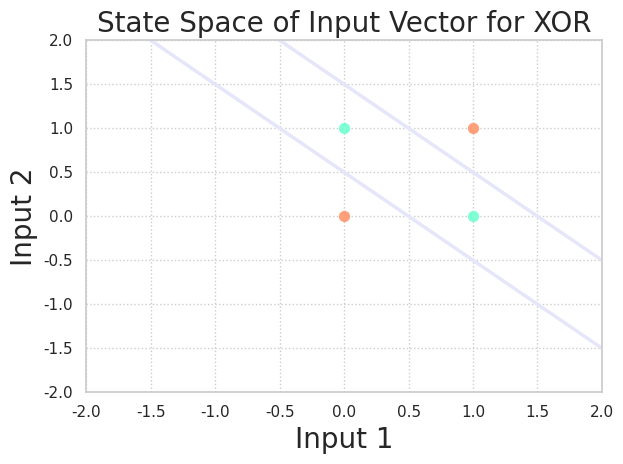

The matplotlib source for this figure:
# Import the NumPy library for matrix math
import numpy as np

# Import the matplotlib pyplot library
# it has a very long name, so import it as the name plt
import matplotlib.pyplot as plt
import seaborn as sns
sns.set_theme(style="whitegrid")

# A single perceptron function
def perceptron(inputs_list, weights_list, bias):
    # Convert the inputs list into a numpy array
    inputs = np.array(inputs_list)
    
    # Convert the weights list into a numpy array
    weights = np.array(weights_list)
    
    # Calculate the dot product
    summed = np.dot(inputs, weights)
    
    # Add in the bias
    summed = summed + bias
    
    # Calculate output
    # N.B this is a ternary operator, neat huh?
    output = 1 if summed > 0 else 0
    
    return output

# Our main code starts here

# Test the perceptron
inputs = [[0.0, 0.0], [0.0, 1.0], [1.0, 0.0], [1.0, 1.0]]
weights1 = [1.0, 1.0]
weights2 = [-1.0, 1.0]
bias1 = -1.5
bias2 = -0.5
bias3  = 0

print('Inputs: ', inputs)
print('Weights: ',weights1)
print('Bias: ', bias1)
outputs = []
for input in inputs:
    p1 = perceptron(input, weights1, bias1)
    p2 = perceptron(input, weights1, bias2)
    print('Result: ', perceptron([p1, p2], weights2, bias3))
    outputs.append(perceptron([p1, p2], weights2, bias3))

print(outputs)

# Make a new plot (XKCD style)
# fig = plt.xkcd()

# Add points as scatters - scatter (x, y, size, colour)
# zorder determines the drawing order, set to 3 to make the
# grid lines appear behind the scatter points
i = 0
for out in outputs:
    if out == 1:
        plt.scatter(inputs[i][0],inputs[i][1], s=50, color='aquamarine', zorder=3)
    else:
        plt.scatter(inputs[i][0],inputs[i][1], s=50, color='lightsalmon', zorder=3)
    i = i+1

# set the axis limits
plt.xlim(-2, 2)
plt.ylim(-2, 2)
x = np.linspace(-2,2,50)
linear_separator1 = []
linear_separator2 = []
for m in range(len(x)):
    linear_separator1.append((-weights1[0]/weights1[1])*x[m] - (bias1/weights1[1]))
    linear_separator2.append((-weights1[0]/weights1[1])*x[m] - (bias2/weights1[1]))

# plt.plot(x, linear_separator1)
# plt.plot(x, linear_separator2)

sns.lineplot(x=x, y=linear_separator1, color="lavender", linewidth=2.5)
sns.lineplot(x=x, y=linear_separator2, color="lavender", linewidth=2.5)

# Label the plot
plt.xlabel("Input 1", fontsize=20)
plt.ylabel("Input 2", fontsize=20)
plt.title("State Space of Input Vector for XOR", fontsize=20)

# Turn on grid lines
plt.grid(True, linewidth=1, linestyle=':')

# Autosize (stops the labels getting cut off)
plt.tight_layout()

# Show the plot
plt.show()
